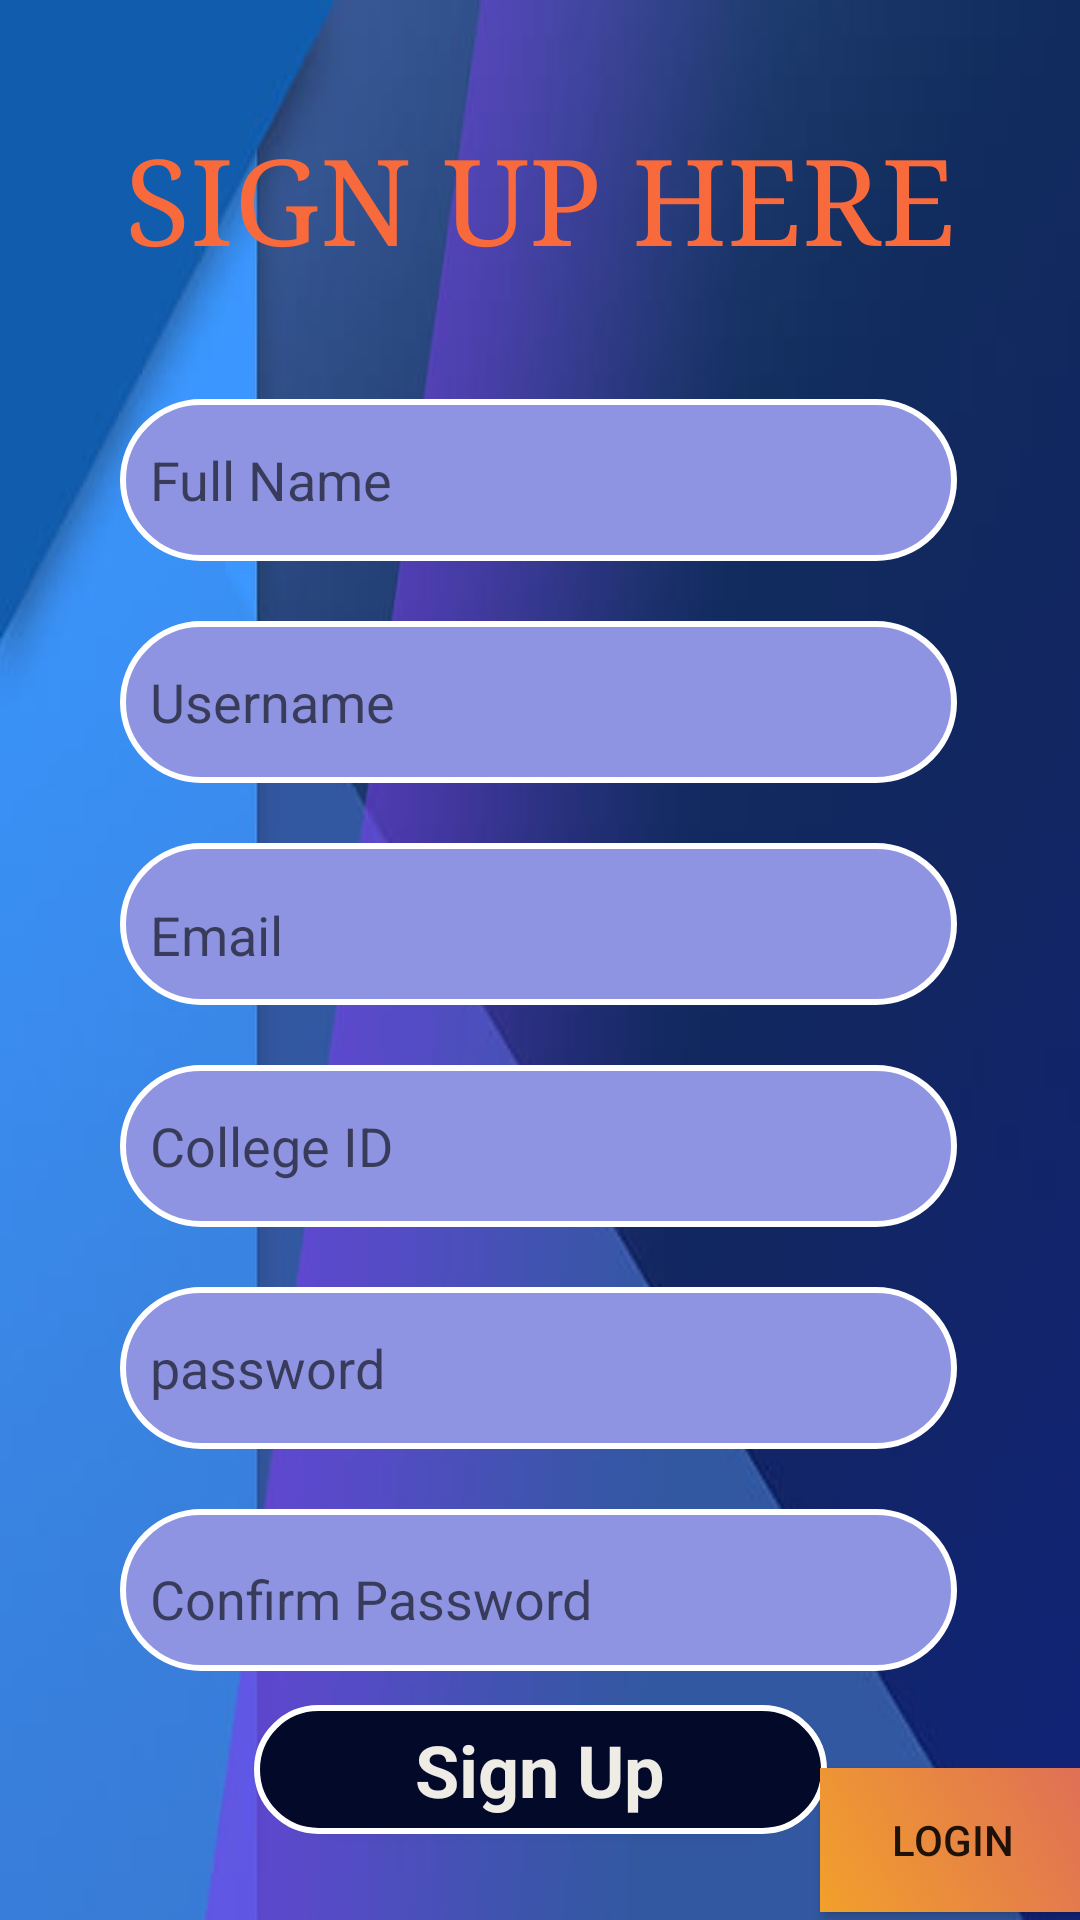

Write the Android layout XML for this screen, with the resource values it uses.
<!-- AndroidManifest.xml: application theme Theme.VotingApp -->
<!-- res/layout/activity_signup.xml -->
<?xml version="1.0" encoding="utf-8"?>
<androidx.constraintlayout.widget.ConstraintLayout xmlns:android="http://schemas.android.com/apk/res/android"
    xmlns:app="http://schemas.android.com/apk/res-auto"
    xmlns:tools="http://schemas.android.com/tools"
    android:layout_width="match_parent"
    android:layout_height="match_parent"
    android:background="@drawable/img_5"
    android:hapticFeedbackEnabled="false"
    tools:context=".MainActivity"
    tools:layout_editor_absoluteY="20dp">

    <TextView
        android:id="@+id/textView"
        android:layout_width="310dp"
        android:layout_height="57dp"
        android:layout_marginTop="40dp"
        android:text="@string/sign_up_here"
        android:textAlignment="center"
        android:textColor="#F8693C"
        android:textSize="40sp"
        android:typeface="serif"
        app:layout_constraintEnd_toEndOf="parent"
        app:layout_constraintHorizontal_bias="0.497"
        app:layout_constraintStart_toStartOf="parent"
        app:layout_constraintTop_toTopOf="parent" />

    <EditText
        android:id="@+id/username"
        android:layout_width="279dp"
        android:layout_height="54dp"
        android:layout_marginTop="20dp"
        android:background="@drawable/custom_button_main"
        android:ems="10"
        android:hint="@string/username"
        android:inputType="textPersonName"
        android:paddingStart="10dp"
        app:layout_constraintStart_toStartOf="@+id/fullname"
        app:layout_constraintTop_toBottomOf="@+id/fullname" />

    <Button
        android:id="@+id/buttonSignUp"
        style="@android:style/Widget.Button"
        android:layout_width="191dp"
        android:layout_height="43dp"
        android:layout_marginStart="20dp"
        android:layout_marginTop="5dp"
        android:layout_marginEnd="20dp"
        android:background="@drawable/custom_button_main2"
        android:text="@string/sign_up"
        android:textColor="#EFECE6"
        android:textSize="24sp"
        android:textStyle="bold"
        app:layout_constraintBottom_toBottomOf="parent"
        app:layout_constraintEnd_toEndOf="parent"
        app:layout_constraintStart_toStartOf="parent"
        app:layout_constraintTop_toBottomOf="@+id/confirmpassword"
        app:layout_constraintVertical_bias="0.182" />

    <EditText
        android:id="@+id/collegeid"
        android:layout_width="279dp"
        android:layout_height="54dp"
        android:layout_marginTop="20dp"
        android:background="@drawable/custom_button_main"
        android:ems="10"
        android:hint="@string/college_id"
        android:inputType="textPersonName"
        android:paddingStart="10dp"
        app:layout_constraintStart_toStartOf="@+id/email"
        app:layout_constraintTop_toBottomOf="@+id/email" />

    <EditText
        android:id="@+id/password"
        android:layout_width="279dp"
        android:layout_height="54dp"
        android:layout_marginTop="20dp"
        android:background="@drawable/custom_button_main"
        android:ems="10"
        android:hint="@string/password"
        android:inputType="textPassword"
        android:paddingStart="10dp"
        app:layout_constraintStart_toStartOf="@+id/collegeid"
        app:layout_constraintTop_toBottomOf="@+id/collegeid" />

    <EditText
        android:id="@+id/fullname"
        android:layout_width="279dp"
        android:layout_height="54dp"
        android:layout_marginTop="36dp"
        android:background="@drawable/custom_button_main"
        android:ems="10"
        android:hint="@string/full_name"
        android:inputType="textPersonName"
        android:paddingStart="10dp"
        app:autoSizeTextType="none"
        app:layout_constraintEnd_toEndOf="parent"
        app:layout_constraintHorizontal_bias="0.492"
        app:layout_constraintStart_toStartOf="parent"
        app:layout_constraintTop_toBottomOf="@+id/textView" />

    <EditText
        android:id="@+id/email"
        android:layout_width="279dp"
        android:layout_height="54dp"
        android:layout_marginTop="20dp"
        android:background="@drawable/custom_button_main"
        android:hint="@string/email"
        android:inputType="textEmailAddress"
        android:paddingStart="10dp"
        android:paddingTop="7dp"
        android:textSize="18sp"
        app:layout_constraintStart_toStartOf="@+id/username"
        app:layout_constraintTop_toBottomOf="@+id/username" />

    <EditText
        android:id="@+id/confirmpassword"
        android:layout_width="279dp"
        android:layout_height="54dp"
        android:layout_marginTop="20dp"
        android:background="@drawable/custom_button_main"
        android:hint="@string/confirm_password"
        android:inputType="textPassword"
        android:paddingStart="10dp"
        android:paddingTop="6dp"
        android:textSize="18sp"
        app:layout_constraintStart_toStartOf="@+id/password"
        app:layout_constraintTop_toBottomOf="@+id/password" />

    <TextView
        android:id="@+id/textView2"
        android:layout_width="245dp"
        android:layout_height="25dp"
        android:layout_marginTop="72dp"
        android:text="@string/already_have_account"
        android:textSize="20sp"
        app:layout_constraintEnd_toEndOf="parent"
        app:layout_constraintHorizontal_bias="0.246"
        app:layout_constraintStart_toStartOf="parent"
        app:layout_constraintTop_toBottomOf="@+id/buttonSignUp" />

    <Button
        android:id="@+id/button2"
        android:layout_width="wrap_content"
        android:layout_height="wrap_content"
        android:layout_marginBottom="24dp"
        android:background="@drawable/background_intro"
        android:onClick="gotoLogin"
        android:text="@string/login"
        app:layout_constraintBottom_toBottomOf="parent"
        app:layout_constraintEnd_toEndOf="parent"
        app:layout_constraintHorizontal_bias="0.0"
        app:layout_constraintStart_toEndOf="@+id/textView2"
        app:layout_constraintTop_toBottomOf="@+id/buttonSignUp"
        app:layout_constraintVertical_bias="0.512" />

</androidx.constraintlayout.widget.ConstraintLayout>
<!-- resources referenced by this layout -->
<resources>
  <!-- drawable background_intro (drawable) -->
  <?xml version="1.0" encoding="UTF-8"?>
  <selector xmlns:android="http://schemas.android.com/apk/res/android">
      <item>
          <shape>
  
              <gradient android:startColor="#f2a02b" android:endColor="#df6f56" android:angle="45"/>
          </shape>
      </item> </selector>
  <!-- drawable custom_button_main (drawable) -->
  <shape xmlns:android="http://schemas.android.com/apk/res/android">
      <solid android:color="@color/myColor"/>
  
      <stroke android:color="@color/white"
          android:width="2dp"></stroke>
      <corners android:radius="30dp" /> 
  </shape>
  <!-- drawable custom_button_main2 (drawable) -->
  <shape xmlns:android="http://schemas.android.com/apk/res/android">
      <solid android:color="@color/myColor2"/>
  
      <stroke android:color="@color/white"
          android:width="2dp"></stroke>
      <corners android:radius="30dp" /> 
  </shape>
  <!-- drawable img_5: png bitmap (drawable, 79332 bytes) -->
  <string name="already_have_account">Already have a account?</string>
  <string name="college_id">College ID</string>
  <string name="confirm_password">Confirm Password</string>
  <string name="email">Email</string>
  <string name="full_name">Full Name</string>
  <string name="login">login</string>
  <string name="password">password</string>
  <string name="sign_up">Sign Up</string>
  <string name="sign_up_here">SIGN UP HERE</string>
  <string name="username">Username</string>
  <style name="Theme.VotingApp" parent="Base.Theme.VotingApp" />
  <color name="myColor">#8E94E2</color>
  <color name="white">#FFFFFFFF</color>
  <color name="myColor2">#030929</color>
  <style name="Base.Theme.VotingApp" parent="Theme.AppCompat.DayNight.NoActionBar">
          
          
      </style>
</resources>
